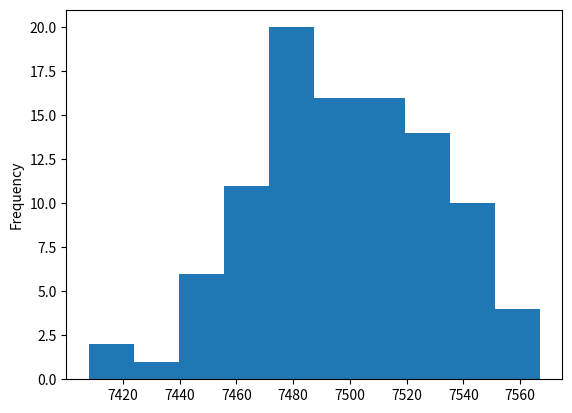

Here is the Python script that generated this plot:
import numpy as np
import pandas as pd
import matplotlib.pyplot as plt
from collections import Counter

N = 2**14
L = 100
m = 100
iters = 100
nuniq = []


# iterative calculation of expected hashes
it_expected_hashes = m
for i in range(1, L):
    it_expected_hashes += m * pow(1.0 - 1.0/N, i*m)
print(it_expected_hashes)

# analytical solution (non-iterative)
expected_hashes = m - (m * (pow(1.0 - 1.0/N , m) - pow(1.0 - 1.0/N, L * m))) / (pow(1.0 - 1.0/N, m) - 1.0)
print(expected_hashes)

# simulate
for i in range(iters):
    chains = []
    for l in range(L):
        col = np.random.choice(N, m, replace=False)
        chains.append(pd.Series(col))
    df = pd.concat(chains, axis=1)
    uq = pd.Series(df.values.ravel()).unique()
    nuniq.append(len(uq))

s = pd.Series(nuniq)
print(s.mean())
plt.figure()
s.plot(kind='hist')
plt.show()
